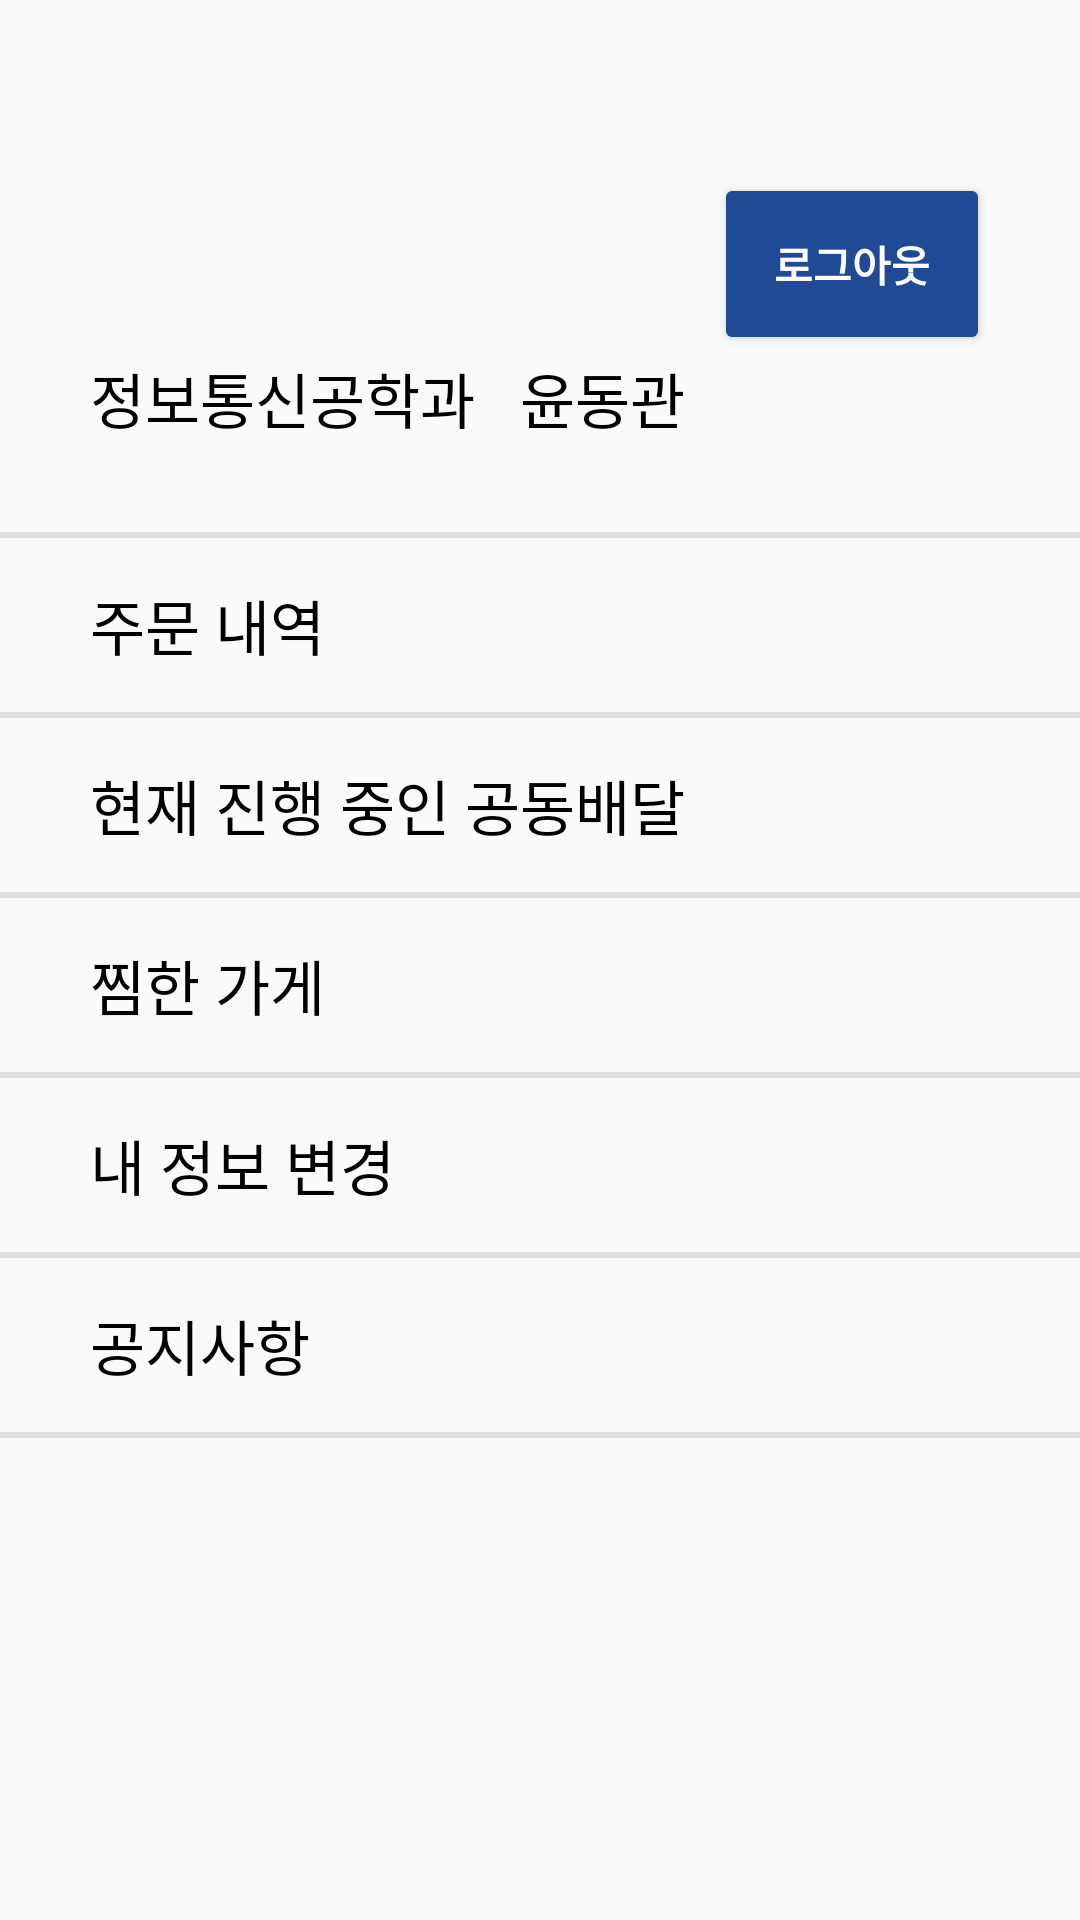

Write the Android layout XML for this screen, with the resource values it uses.
<!-- AndroidManifest.xml: application theme Theme.Hanium -->
<!-- res/layout/activity_mypage.xml -->
<?xml version="1.0" encoding="utf-8"?>
<androidx.constraintlayout.widget.ConstraintLayout xmlns:android="http://schemas.android.com/apk/res/android"
    xmlns:app="http://schemas.android.com/apk/res-auto"
    xmlns:tools="http://schemas.android.com/tools"
    android:layout_width="match_parent"
    android:layout_height="match_parent"
    tools:context=".activities.MyPageActivity">
    <ImageButton
        android:layout_width="50dp"
        android:layout_height="50dp"
        android:id="@+id/mypage_back_btn"
        android:src="@drawable/ic_baseline_arrow_back_24"
        android:background="@color/transparent"
        app:layout_constraintTop_toTopOf="parent"
        app:layout_constraintLeft_toLeftOf="parent"
        />

    <TextView
        android:id="@+id/univTv"
        android:layout_width="wrap_content"
        android:layout_height="wrap_content"
        android:layout_marginTop="10dp"
        android:layout_marginStart="30dp"
        android:textColor="@color/black"
        android:textSize="32sp"
        android:textStyle="bold"
        app:layout_constraintStart_toStartOf="parent"
        app:layout_constraintTop_toBottomOf="@+id/mypage_back_btn" />

    <TextView
        android:id="@+id/majorTv"
        android:layout_width="wrap_content"
        android:layout_height="wrap_content"
        android:layout_marginLeft="30dp"
        android:layout_marginTop="15dp"
        android:text="정보통신공학과"
        android:textColor="@color/black"
        android:textSize="20sp"
        app:layout_constraintStart_toStartOf="parent"
        app:layout_constraintTop_toBottomOf="@+id/univTv" />

    <TextView
        android:id="@+id/nameTv"
        android:layout_width="wrap_content"
        android:layout_height="wrap_content"
        android:layout_margin="15dp"
        android:text="윤동관"
        android:textColor="@color/black"
        android:textSize="20sp"
        app:layout_constraintStart_toEndOf="@+id/majorTv"
        app:layout_constraintTop_toBottomOf="@+id/univTv" />

    <Button
        android:id="@+id/scheduleBt"
        android:layout_width="wrap_content"
        android:layout_height="wrap_content"
        android:layout_below="@+id/nameTv"
        android:layout_marginEnd="30dp"
        android:padding="20dp"
        android:backgroundTint="@color/mainColor"
        android:text="로그아웃"
        android:textColor="@color/white"
        android:textStyle="bold"
        app:layout_constraintBottom_toBottomOf="@+id/majorTv"
        app:layout_constraintEnd_toEndOf="parent"
        app:layout_constraintTop_toTopOf="parent"
        app:layout_constraintVertical_bias="0.666" />

    <LinearLayout
        android:layout_width="match_parent"
        android:layout_height="wrap_content"
        android:orientation="vertical"
        app:layout_constraintTop_toBottomOf="@+id/nameTv"
        android:layout_marginTop="30dp"
        >
        <View
            android:layout_width="match_parent"
            android:layout_height="2dp"
            android:background="@color/appGrey"
            />
        <Button
            android:id="@+id/mypage_orderList_btn"
            android:layout_width="match_parent"
            android:layout_height="wrap_content"

            android:background="@color/transparent"
            android:gravity="start|center_vertical"
            android:text="주문 내역"
            android:textColor="@color/black"
            android:textSize="20sp"
            android:layout_marginTop="5dp"
            android:layout_marginBottom="5dp"
            android:layout_marginStart="30dp"
            app:layout_constraintStart_toStartOf="parent"
            app:layout_constraintTop_toBottomOf="@+id/majorTv" />
        <View
            android:layout_width="match_parent"
            android:layout_height="2dp"
            android:background="@color/appGrey"
            />
        <Button
            android:id="@+id/mypage_progressPur_btn"
            android:layout_width="match_parent"
            android:layout_height="wrap_content"
            android:gravity="start|center_vertical"
            android:background="@color/transparent"
            android:text="현재 진행 중인 공동배달"
            android:textColor="@color/black"
            android:textSize="20sp"
            android:layout_marginTop="5dp"
            android:layout_marginBottom="5dp"
            android:layout_marginStart="30dp"
            app:layout_constraintStart_toStartOf="parent"
            app:layout_constraintTop_toBottomOf="@+id/mypage_orderList_btn" />
        <View
            android:layout_width="match_parent"
            android:layout_height="2dp"
            android:background="@color/appGrey"
            />
        <Button
            android:layout_width="match_parent"
            android:layout_height="wrap_content"
            android:textSize="20sp"
            android:text="찜한 가게"
            android:textColor="@color/black"
            android:layout_marginTop="5dp"
            android:layout_marginBottom="5dp"
            android:layout_marginStart="30dp"
            android:background="@color/transparent"
            android:gravity="start|center_vertical"
            />
        <View
            android:layout_width="match_parent"
            android:layout_height="2dp"
            android:background="@color/appGrey"
            />
        <Button
            android:layout_width="match_parent"
            android:layout_height="wrap_content"
            android:textSize="20sp"
            android:text="내 정보 변경"
            android:textColor="@color/black"
            android:layout_marginTop="5dp"
            android:layout_marginBottom="5dp"
            android:layout_marginStart="30dp"
            android:background="@color/transparent"
            android:gravity="start|center_vertical"
            />
        <View
            android:layout_width="match_parent"
            android:layout_height="2dp"
            android:background="@color/appGrey"
            />
        <Button
            android:layout_width="match_parent"
            android:layout_height="wrap_content"
            android:textSize="20sp"
            android:text="공지사항"
            android:layout_marginTop="5dp"
            android:layout_marginBottom="5dp"
            android:textColor="@color/black"
            android:layout_marginStart="30dp"
            android:background="@color/transparent"
            android:gravity="start|center_vertical"
            />
        <View
            android:layout_width="match_parent"
            android:layout_height="2dp"
            android:background="@color/appGrey"
            />
    </LinearLayout>
</androidx.constraintlayout.widget.ConstraintLayout>
<!-- resources referenced by this layout -->
<resources>
  <color name="appGrey">#E0E0E0</color>
  <color name="black">#FF000000</color>
  <color name="mainColor">#FF204996</color>
  <color name="transparent">#00FFFFFF</color>
  <color name="white">#FFFFFFFF</color>
  <style name="Theme.Hanium" parent="Theme.AppCompat.DayNight.NoActionBar">
          
          <item name="colorPrimary">@color/purple_500</item>
          <item name="colorPrimaryVariant">@color/purple_700</item>
          <item name="colorOnPrimary">@color/white</item>
          
          <item name="colorSecondary">@color/teal_200</item>
          <item name="colorSecondaryVariant">@color/teal_700</item>
          <item name="colorOnSecondary">@color/black</item>
          
          <item name="android:statusBarColor" tools:targetApi="l">?attr/colorPrimaryVariant</item>
          
      </style>
  <color name="purple_500">#FF6200EE</color>
  <color name="purple_700">#FF3700B3</color>
  <color name="teal_200">#FF03DAC5</color>
  <color name="teal_700">#FF018786</color>
</resources>
